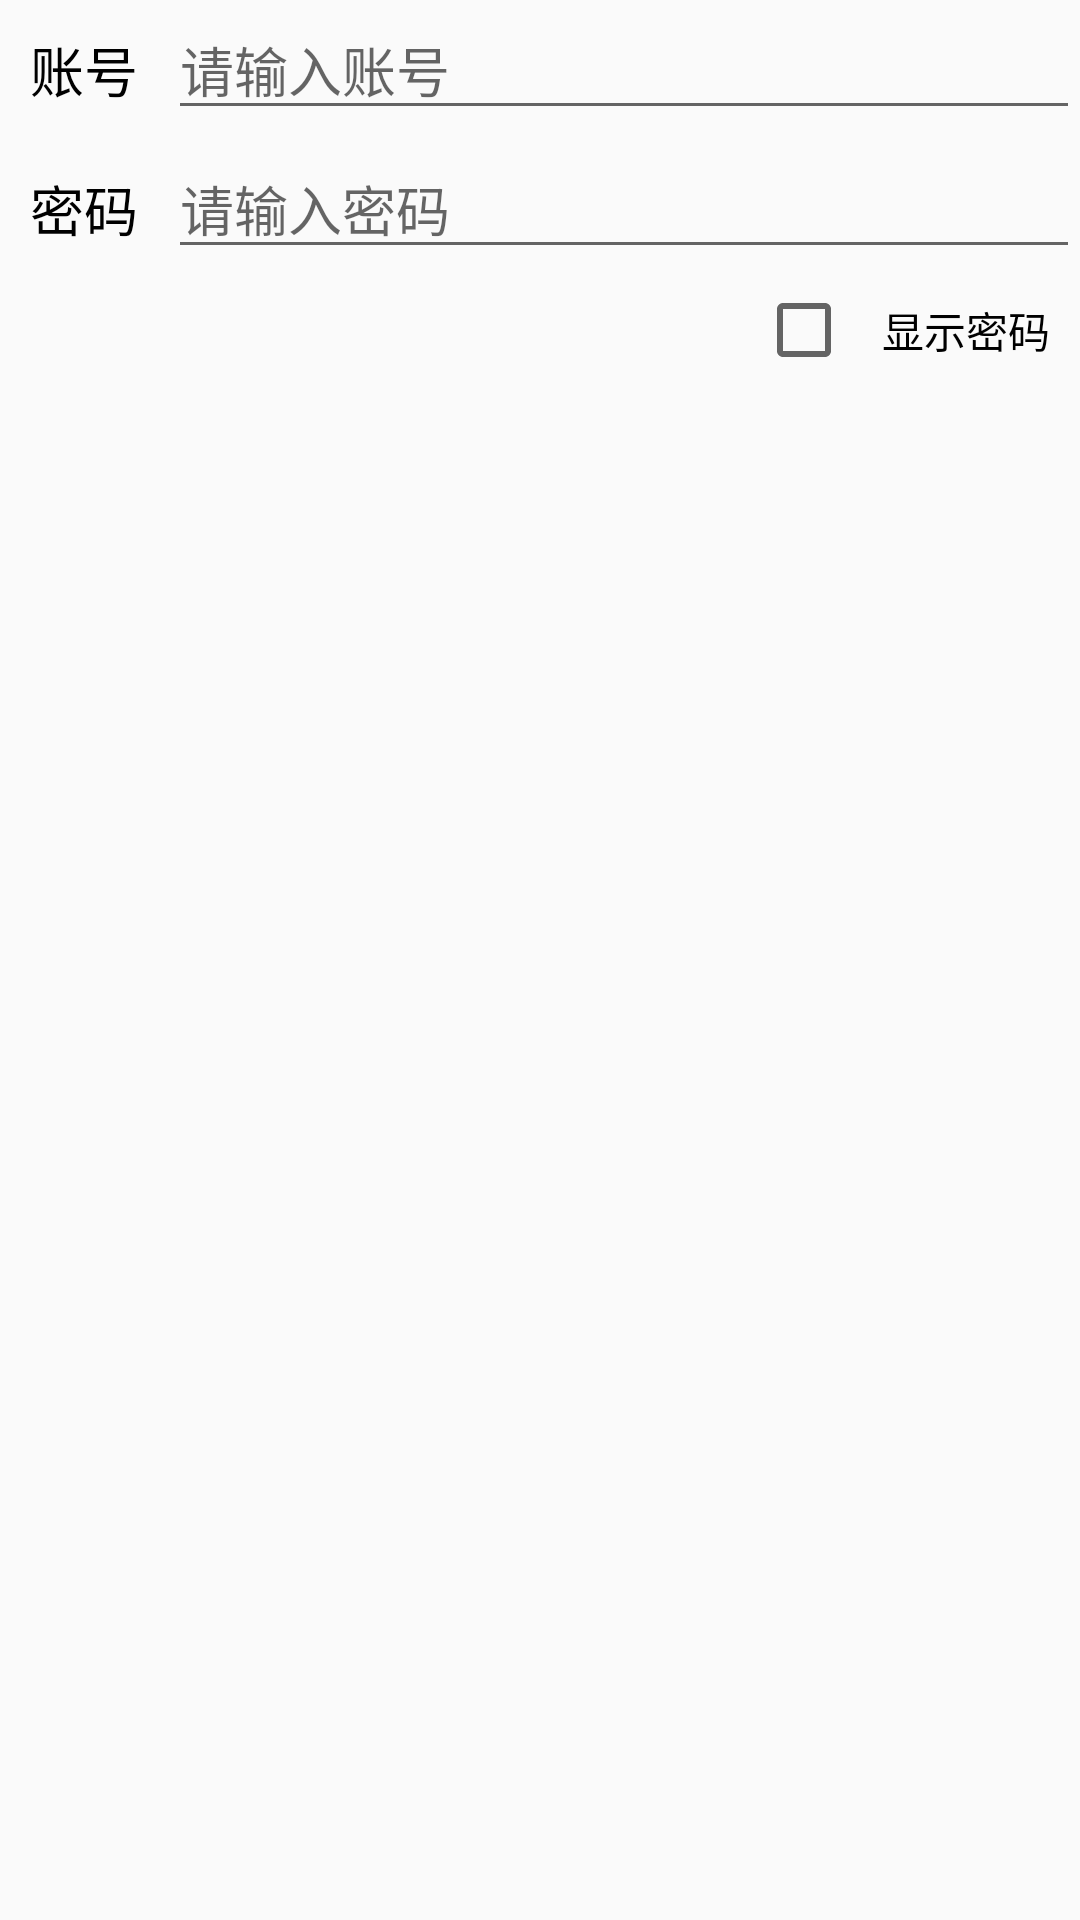

This screen was rendered from an Android layout file. Write that file and the resources it references.
<!-- AndroidManifest.xml: application theme AppTheme -->
<!-- res/layout/window.xml -->
<?xml version="1.0" encoding="utf-8"?>
<RelativeLayout xmlns:android="http://schemas.android.com/apk/res/android"
    android:orientation="vertical" android:layout_width="match_parent"
    android:layout_height="wrap_content">

    <TextView
        android:id="@+id/tv_account"
        android:layout_width="wrap_content"
        android:layout_height="wrap_content"
        android:textColor="@color/black"
        android:textSize="18sp"
        android:padding="10dp"
        android:gravity="center"
        android:text="账号"/>

    <TextView
        android:id="@+id/tv_pwd"
        android:layout_width="wrap_content"
        android:layout_height="wrap_content"
        android:layout_below="@id/tv_account"
        android:textColor="@color/black"
        android:textSize="18sp"
        android:padding="10dp"
        android:gravity="center"
        android:text="密码"/>

    <EditText
        android:id="@+id/et_account"
        android:layout_width="match_parent"
        android:layout_height="wrap_content"
        android:layout_toRightOf="@id/tv_account"
        android:hint="请输入账号"/>

    <EditText
        android:id="@+id/et_pwd"
        android:layout_width="match_parent"
        android:layout_height="wrap_content"
        android:layout_toRightOf="@id/tv_account"
        android:layout_alignTop="@id/tv_pwd"
        android:hint="请输入密码"
        android:inputType="textPassword"/>

    <CheckBox
        android:id="@+id/show_pwd"
        android:layout_width="wrap_content"
        android:layout_height="wrap_content"
        android:layout_alignParentRight="true"
        android:padding="10dp"
        android:gravity="center"
        android:text="显示密码"
        android:layout_below="@id/et_pwd"/>

</RelativeLayout>
<!-- resources referenced by this layout -->
<resources>
  <color name="black">#ff000000</color>
  <style name="AppTheme" parent="Theme.AppCompat.Light.DarkActionBar">
          
          <item name="colorPrimary">@color/colorPrimary</item>
          <item name="colorPrimaryDark">@color/colorPrimaryDark</item>
          <item name="colorAccent">@color/colorAccent</item>
      </style>
  <color name="colorPrimary">#3F51B5</color>
  <color name="colorPrimaryDark">#303F9F</color>
  <color name="colorAccent">#FF4081</color>
</resources>
